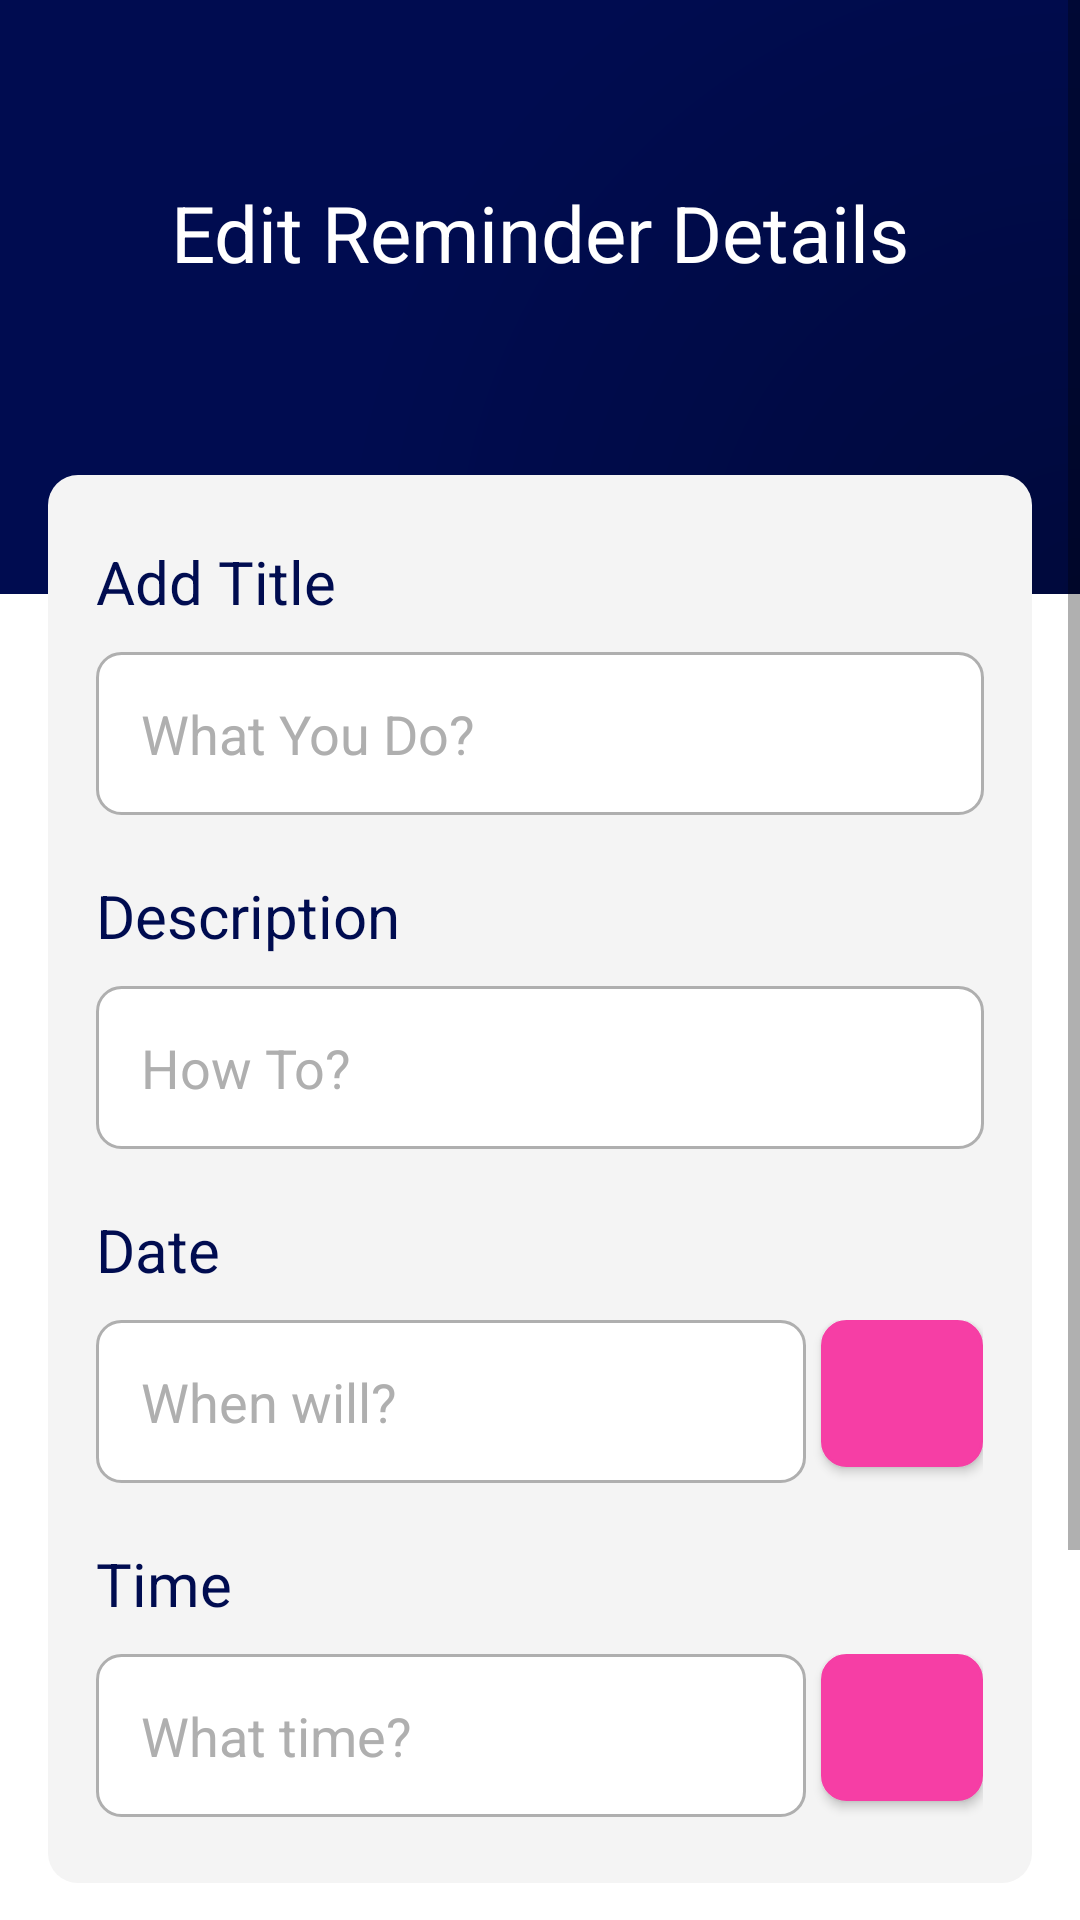

This screen was rendered from an Android layout file. Write that file and the resources it references.
<!-- AndroidManifest.xml: application theme Theme.ToDoList -->
<!-- res/layout/activity_edit_task.xml -->
<?xml version="1.0" encoding="utf-8"?>
<ScrollView xmlns:app="http://schemas.android.com/apk/res-auto"
    xmlns:tools="http://schemas.android.com/tools"
    xmlns:android="http://schemas.android.com/apk/res/android"
    android:theme="@style/Theme.ToDoList"
    android:layout_width="match_parent"
    android:layout_height="wrap_content"
    android:background="?attr/colorOnPrimary"
    tools:context=".MainActivity"
    android:orientation="vertical">

    <LinearLayout
        android:layout_width="match_parent"
        android:layout_height="wrap_content"
        android:isScrollContainer="true"
        android:orientation="vertical">
        <LinearLayout
            android:orientation="vertical"
            android:layout_width="match_parent"
            android:background="@drawable/ctr_bg"
            android:layout_height="198dp">

            <TextView
                android:id="@+id/createTitle"
                android:layout_marginTop="60dp"
                android:layout_marginBottom="28dp"
                android:textSize="26sp"
                android:textColor="@color/white"
                android:text="Edit Reminder Details"
                android:textAlignment="center"
                android:layout_width="match_parent"
                android:layout_height="wrap_content"/>

        </LinearLayout>

        <LinearLayout
            android:orientation="vertical"
            android:background="@drawable/layout_bg"
            android:layout_marginHorizontal="16dp"
            android:layout_marginTop="-40dp"
            android:paddingVertical="22dp"
            android:layout_width="match_parent"
            android:layout_height="wrap_content">

            <LinearLayout
                android:layout_marginHorizontal="16dp"
                android:orientation="vertical"
                android:layout_width="match_parent"
                android:layout_height="wrap_content">
                <TextView
                    android:id="@+id/titleTitle"
                    android:textSize="20sp"
                    android:textColor="?attr/colorPrimaryVariant"
                    android:text="Add Title"
                    android:layout_marginBottom="10dp"
                    android:layout_width="match_parent"
                    android:layout_height="wrap_content"/>

                <EditText
                    android:id="@+id/addTitle2"
                    android:inputType="text"
                    android:background="@drawable/bginputtask"
                    android:padding="15dp"
                    android:maxLength="25"
                    android:textColorHint="?attr/colorSecondaryVariant"
                    android:textColor="?attr/colorPrimaryVariant"
                    android:hint="What You Do?"
                    android:layout_width="match_parent"
                    android:layout_height="wrap_content"/>

            </LinearLayout>

            <LinearLayout
                android:layout_marginTop="20dp"
                android:layout_marginHorizontal="16dp"
                android:orientation="vertical"
                android:layout_width="match_parent"
                android:layout_height="wrap_content">
                <TextView
                    android:id="@+id/descTitle"
                    android:textSize="20sp"
                    android:textColor="?attr/colorPrimaryVariant"
                    android:text="Description"
                    android:layout_marginBottom="10dp"
                    android:layout_width="match_parent"
                    android:layout_height="wrap_content"/>

                <EditText
                    android:id="@+id/addDesc2"
                    android:inputType="text"
                    android:background="@drawable/bginputtask"
                    android:padding="15dp"
                    android:textColorHint="?attr/colorSecondaryVariant"
                    android:maxLength="25"
                    android:textColor="?attr/colorPrimaryVariant"
                    android:hint="How To?"
                    android:layout_width="match_parent"
                    android:layout_height="wrap_content"/>

            </LinearLayout>

            <LinearLayout
                android:layout_marginTop="20dp"
                android:layout_marginHorizontal="16dp"
                android:orientation="vertical"
                android:layout_width="match_parent"
                android:layout_height="wrap_content">
                <TextView
                    android:id="@+id/dateTitle"
                    android:textSize="20sp"
                    android:textColor="?attr/colorPrimaryVariant"
                    android:text="Date"
                    android:layout_marginBottom="10dp"
                    android:layout_width="match_parent"
                    android:layout_height="wrap_content"/>

                <LinearLayout
                    android:layout_width="match_parent"
                    android:layout_height="match_parent"
                    android:orientation="horizontal">

                    <RelativeLayout
                        android:layout_width="0dip"
                        android:layout_height="wrap_content"
                        android:layout_weight="0.7">
                        <LinearLayout
                            android:layout_width="fill_parent"
                            android:layout_height="wrap_content"
                            android:layout_centerInParent="true"
                            android:orientation="horizontal">
                            <TextView
                                android:id="@+id/addDate2"
                                android:background="@drawable/bginputtask"
                                android:padding="15dp"
                                android:textSize="18dp"
                                android:textColorHint="?attr/colorSecondaryVariant"
                                android:textColor="?attr/colorPrimaryVariant"
                                android:hint="When will?"
                                android:layout_width="fill_parent"
                                android:layout_height="wrap_content"/>
                        </LinearLayout>
                    </RelativeLayout>

                    <RelativeLayout
                        android:layout_width="0dip"
                        android:layout_height="fill_parent"
                        android:layout_weight="0.175">
                        <Button
                            android:id="@+id/btnDate2"
                            android:layout_width="match_parent"
                            android:layout_height="wrap_content"
                            android:layout_marginLeft="5dp"
                            app:backgroundTint="?attr/colorAccent"
                            android:background="@drawable/bginputsel"
                            android:padding="15dp"
                            android:drawableTop="@drawable/ic_baseline_calendar_today"
                            android:gravity="center"
                            android:insetTop="0dp"
                            android:insetBottom="0dp"/>

                    </RelativeLayout>

                </LinearLayout>

            </LinearLayout>

            <LinearLayout
                android:layout_marginTop="20dp"
                android:layout_marginHorizontal="16dp"
                android:orientation="vertical"
                android:layout_width="match_parent"
                android:layout_height="wrap_content">
                <TextView
                    android:id="@+id/timeTitle"
                    android:textSize="20sp"
                    android:textColor="?attr/colorPrimaryVariant"
                    android:text="Time"
                    android:layout_marginBottom="10dp"
                    android:layout_width="match_parent"
                    android:layout_height="wrap_content"/>

                <LinearLayout
                    android:layout_width="match_parent"
                    android:layout_height="match_parent"
                    android:orientation="horizontal">

                    <RelativeLayout
                        android:layout_width="0dip"
                        android:layout_height="wrap_content"
                        android:layout_weight="0.7">
                        <LinearLayout
                            android:layout_width="fill_parent"
                            android:layout_height="wrap_content"
                            android:layout_centerInParent="true"
                            android:orientation="horizontal">
                            <TextView
                                android:id="@+id/addTime2"
                                android:background="@drawable/bginputtask"
                                android:padding="15dp"
                                android:textSize="18dp"
                                android:textColorHint="?attr/colorSecondaryVariant"
                                android:textColor="?attr/colorPrimaryVariant"
                                android:hint="What time?"
                                android:layout_width="fill_parent"
                                android:layout_height="wrap_content"/>
                        </LinearLayout>
                    </RelativeLayout>

                    <RelativeLayout
                        android:layout_width="0dip"
                        android:layout_height="fill_parent"
                        android:layout_weight="0.175">
                        <Button
                            android:id="@+id/btnTime2"
                            android:layout_width="match_parent"
                            android:layout_height="wrap_content"
                            android:layout_marginLeft="5dp"
                            app:backgroundTint="?attr/colorAccent"
                            android:background="@drawable/bginputsel"
                            android:padding="15dp"
                            android:drawableTop="@drawable/ic_baseline_access_time"
                            android:gravity="center"
                            android:insetTop="0dp"
                            android:insetBottom="0dp"/>

                    </RelativeLayout>
                </LinearLayout>
            </LinearLayout>


        </LinearLayout>

        <Button
            android:id="@+id/btnSaveTask"
            android:layout_marginTop="20dp"
            android:layout_marginHorizontal="16dp"
            android:text="Save"
            android:textColor="?attr/colorOnPrimary"
            android:textAllCaps="false"
            android:backgroundTint="?attr/colorAccent"
            android:textSize="22sp"
            android:layout_width="match_parent"
            android:layout_height="55dp"/>

        <Button
            android:id="@+id/btnCancelUpdate"
            android:layout_marginTop="5dp"
            android:layout_marginHorizontal="16dp"
            android:layout_marginBottom="30dp"
            android:text="Cancel"
            android:textColor="?attr/colorSecondaryVariant"
            android:textAllCaps="false"
            android:backgroundTint="?attr/colorSecondary"
            android:textSize="22sp"
            android:layout_width="match_parent"
            android:layout_height="55dp"/>

    </LinearLayout>


</ScrollView>
<!-- resources referenced by this layout -->
<resources>
  <color name="white">#FFFFFFFF</color>
  <!-- drawable bginputsel (drawable) -->
  <?xml version="1.0" encoding="UTF-8"?>
  <shape xmlns:android="http://schemas.android.com/apk/res/android">
      <solid android:color="?attr/colorOnSecondary"/>
      <stroke
          android:width="1dp"
          android:color="?attr/colorPrimaryVariant"/>
      <corners android:radius="8dp"/>
  </shape>
  <!-- drawable bginputtask (drawable) -->
  <?xml version="1.0" encoding="utf-8"?>
  <selector xmlns:android="http://schemas.android.com/apk/res/android">
  
      <item
          android:drawable="@drawable/bginputsel"
          android:state_pressed="true"/>
      <item
          android:drawable="@drawable/bginputsel"
          android:state_selected="true"/>
      <item
          android:drawable="@drawable/bginputsel"
          android:state_focused="true"/>
      <item
          android:drawable="@drawable/bginputunsel"/>
  
  </selector>
  <!-- drawable ctr_bg (drawable) -->
  <?xml version="1.0" encoding="utf-8"?>
  <shape xmlns:android="http://schemas.android.com/apk/res/android">
      <gradient
          android:type="radial"
          android:centerX="100%"
          android:centerY="100%"
          android:gradientRadius="750"
          android:startColor="#00093C"
          android:endColor="@color/colorPrimary" />
  </shape>
  <!-- drawable layout_bg (drawable) -->
  <?xml version="1.0" encoding="UTF-8"?>
  <shape xmlns:android="http://schemas.android.com/apk/res/android">
      <solid android:color="?attr/colorSecondary"/>
      <corners android:radius="10dp"/>
      <padding android:left="0dp" android:top="0dp" android:right="0dp" android:bottom="0dp" />
  </shape>
  <style name="Theme.ToDoList" parent="Theme.MaterialComponents.DayNight.NoActionBar">
          
          <item name="colorPrimary">@color/colorPrimary</item>
          <item name="colorPrimaryVariant">@color/colorPrimary</item>
          <item name="colorOnPrimary">@color/white</item>
          <item name="android:textColorPrimary">@color/white</item>
          <item name="colorAccent">#F63EA5</item>
          
          <item name="colorSecondary">#F4F4F4</item>
          <item name="colorSecondaryVariant">#AFAFAF</item>
          <item name="colorOnSecondary">#E5E8FF</item>
          
          <item name="android:statusBarColor" tools:targetApi="l">?attr/colorPrimaryVariant</item>
          
      </style>
  <!-- drawable bginputunsel (drawable) -->
  <?xml version="1.0" encoding="UTF-8"?>
  <shape xmlns:android="http://schemas.android.com/apk/res/android">
      <solid android:color="?attr/colorOnPrimary"/>
      <stroke
          android:width="1dp"
          android:color="?attr/colorSecondaryVariant"/>
      <corners android:radius="8dp"/>
  </shape>
  <color name="colorPrimary">#000C50</color>
</resources>
